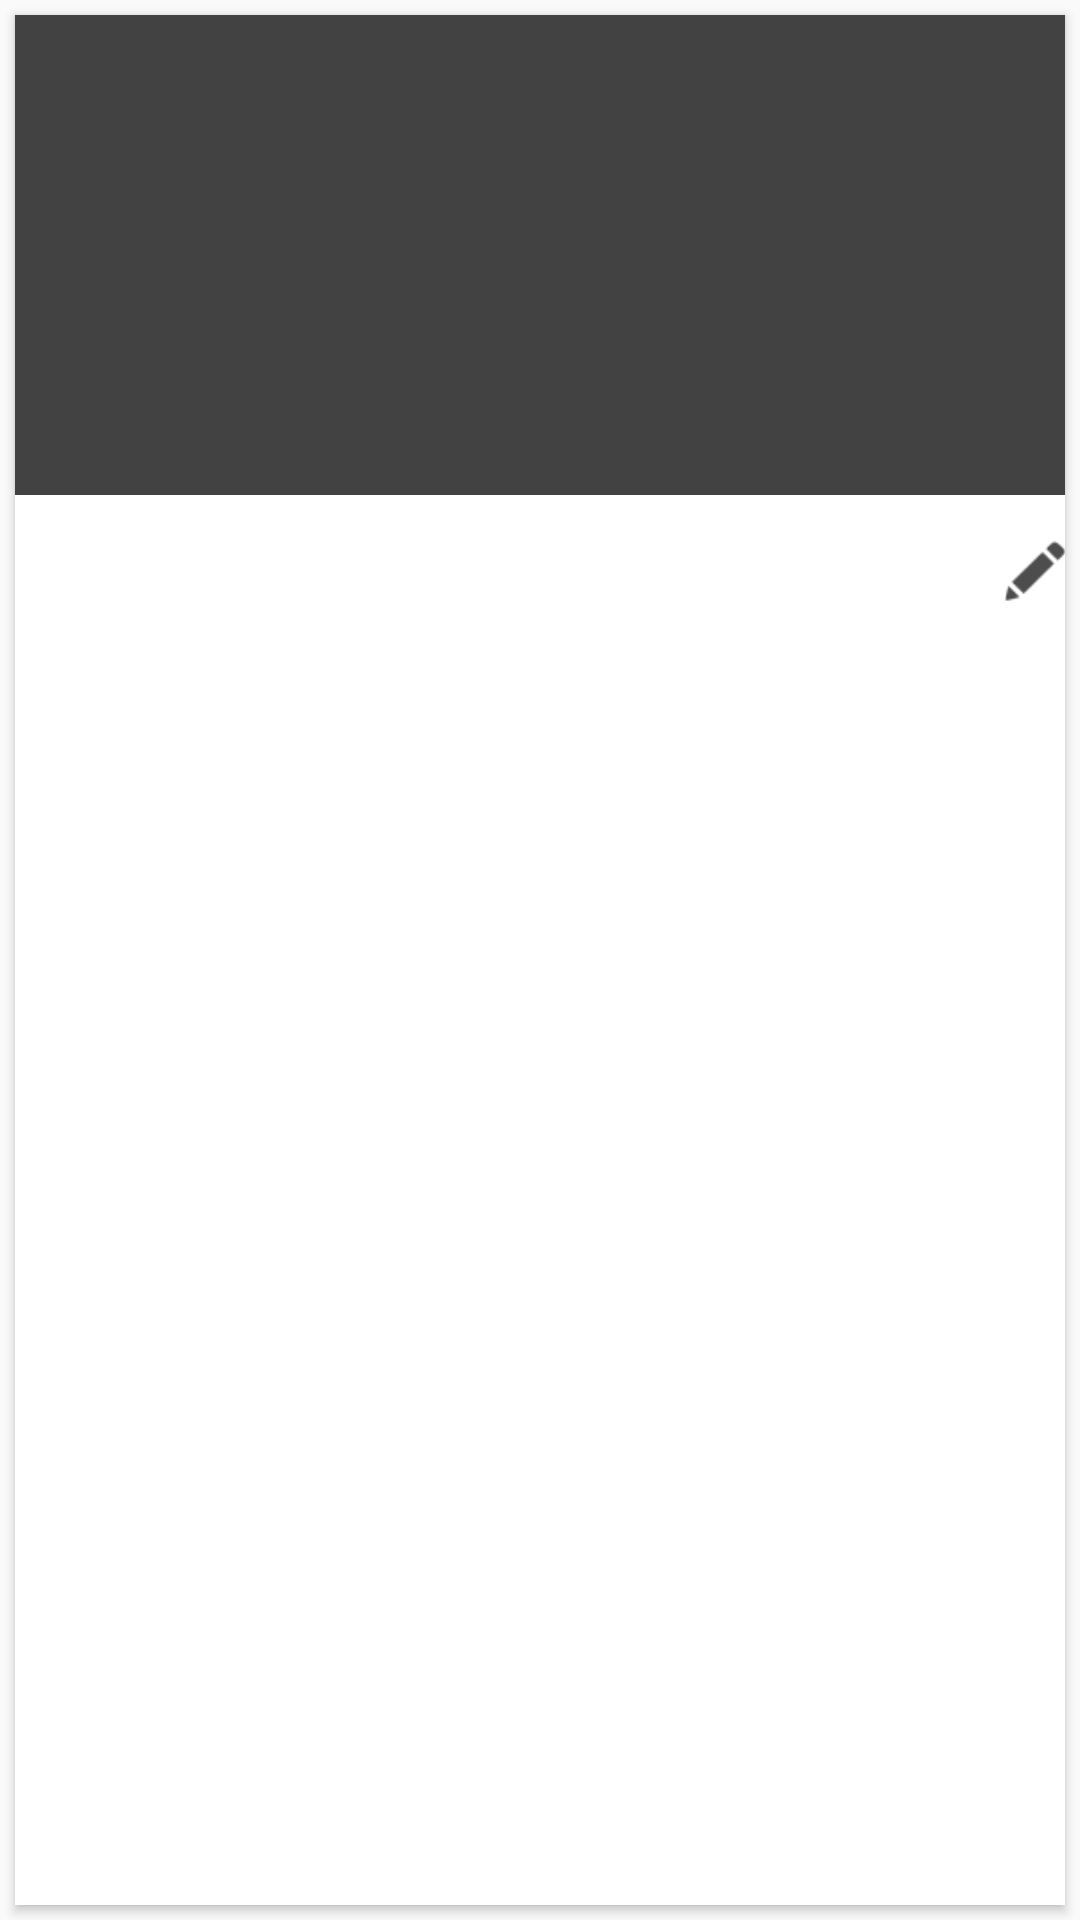

Here is an Android app screen rendered from its layout file. Give the layout XML and the strings, colors and styles it references.
<!-- AndroidManifest.xml: application theme AppTheme -->
<!-- res/layout/album_card.xml -->
<LinearLayout xmlns:android="http://schemas.android.com/apk/res/android"
    xmlns:card_view="http://schemas.android.com/apk/res-auto"
    android:layout_width="match_parent"
    android:layout_height="wrap_content">

    <android.support.v7.widget.CardView
        android:id="@+id/card_view"
        android:layout_width="match_parent"
        android:layout_height="match_parent"
        android:layout_gravity="center"
        android:layout_margin="@dimen/card_margin"
        android:elevation="3dp"
        card_view:cardCornerRadius="@dimen/card_album_radius">

        <RelativeLayout
            android:layout_width="match_parent"
            android:layout_height="match_parent">

            <ImageView
                android:id="@+id/thumbnail"
                android:layout_width="match_parent"
                android:layout_height="@dimen/album_cover_height"
                android:background="@color/cardview_dark_background"
                android:clickable="true"
                android:onClick="callICE"
                android:scaleType="fitXY" />

            <TextView
                android:id="@+id/title"
                android:layout_width="match_parent"
                android:layout_height="wrap_content"
                android:layout_below="@id/thumbnail"
                android:paddingLeft="@dimen/album_title_padding"
                android:paddingRight="@dimen/album_title_padding"
                android:paddingTop="@dimen/album_title_padding"
                android:textColor="@color/album_title"
                android:textSize="@dimen/album_title" />

            <TextView
                android:id="@+id/count"
                android:layout_width="match_parent"
                android:layout_height="wrap_content"
                android:layout_below="@id/title"
                android:paddingBottom="@dimen/songs_count_padding_bottom"
                android:paddingLeft="@dimen/album_title_padding"
                android:paddingRight="@dimen/album_title_padding"
                android:textSize="@dimen/songs_count" />

            <ImageView
                android:id="@+id/overflowing"
                android:layout_width="@dimen/ic_album_overflow_width"
                android:layout_height="@dimen/ic_album_overflow_height"
                android:layout_alignParentRight="true"
                android:layout_below="@id/thumbnail"
                android:layout_marginTop="@dimen/ic_album_overflow_margin_top"
                android:adjustViewBounds="false"
                android:scaleType="centerCrop"
                android:src="@drawable/ic_edit" />

        </RelativeLayout>

    </android.support.v7.widget.CardView>

</LinearLayout>
<!-- resources referenced by this layout -->
<resources>
  <color name="album_title">#4c4c4c</color>
  <dimen name="album_cover_height">160dp</dimen>
  <dimen name="album_title">15dp</dimen>
  <dimen name="album_title_padding">10dp</dimen>
  <dimen name="card_album_radius">0dp</dimen>
  <dimen name="card_margin">5dp</dimen>
  <dimen name="ic_album_overflow_height">30dp</dimen>
  <dimen name="ic_album_overflow_margin_top">10dp</dimen>
  <dimen name="ic_album_overflow_width">20dp</dimen>
  <dimen name="songs_count">12dp</dimen>
  <dimen name="songs_count_padding_bottom">5dp</dimen>
  <!-- drawable ic_edit: png bitmap (drawable, 1074 bytes) -->
  <style name="AppTheme" parent="Theme.AppCompat.Light.NoActionBar">
          
          <item name="colorPrimary">@color/colorPrimary</item>
          <item name="colorPrimaryDark">@color/colorPrimaryDark</item>
          <item name="colorAccent">@color/colorAccent</item>
          <item name="android:textColorPrimary">@color/primary_text_material_light</item>
          <item name="android:navigationBarColor">@android:color/darker_gray</item>
          <item name="android:colorForeground">@color/primary_text_material_light</item>
          <item name="windowActionBar">false</item>
          <item name="windowNoTitle">true</item>
      </style>
  <color name="colorPrimary">#5E35B1</color>
  <color name="colorPrimaryDark">#311B92</color>
  <color name="colorAccent">#7E57C2</color>
  <color name="primary_text_material_light">#de242323</color>
</resources>
